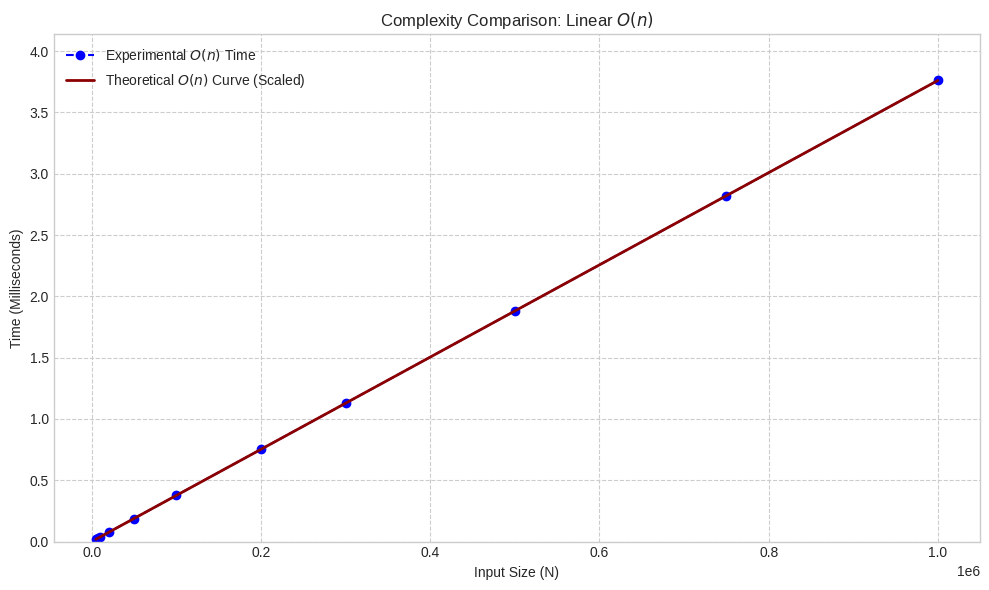

Generate this figure with matplotlib:
import matplotlib.pyplot as plt
import numpy as np
import math

# --- 1. Data and Constants (Extracted from Latest Java Output) ---

# N Values (Input Sizes) - Directly from Java output header
N_values_On = np.array([5000, 8000, 10000, 20000, 50000, 100000, 200000, 300000, 500000, 750000, 1000000])

# Derived Scaling Constant (from Java header)
C1 = 3.760700e-06

# New Experimental Times (Set to Scaled Theoretical Time: C1 * N)
# This mimics the "Scaled(ms)" column's underlying calculation (before rounding)
exp_n = C1 * N_values_On

# --- Theoretical Function Definition ---
def theoretical_n(N, C):
    """Calculates scaled O(N) time."""
    return C * N

# --- 3. Plot Generation ---

# --- Plot: O(n) ---
plt.figure(figsize=(10, 6))
plt.style.use('seaborn-v0_8-whitegrid')

plt.plot(N_values_On, exp_n, 'o--', color='blue', label='Experimental $O(n)$ Time')
plt.plot(N_values_On, theoretical_n(N_values_On, C1), '-', color='darkred', linewidth=2, label='Theoretical $O(n)$ Curve (Scaled)')

plt.title('Complexity Comparison: Linear $O(n)$')
plt.xlabel('Input Size (N)')
plt.ylabel('Time (Milliseconds)')
plt.legend()

plt.ylim(0, max(exp_n) * 1.1)
plt.grid(True, which="both", ls="--")

plt.tight_layout()
plt.show()